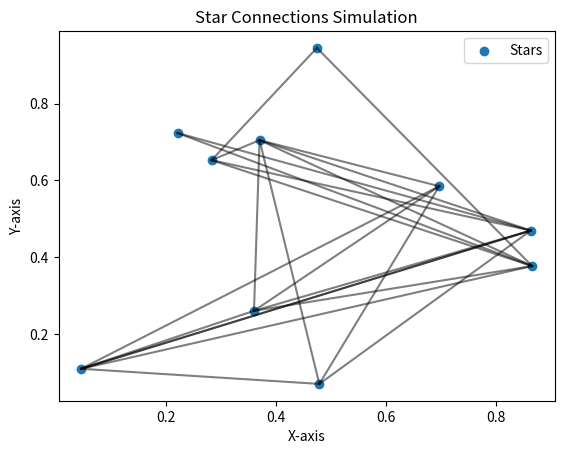

Here is the Python script that generated this plot:
import numpy as np
import matplotlib.pyplot as plt

def simulate_star_connections(num_stars, connection_prob):
   # Create random positions for stars
   star_positions = np.random.rand(num_stars, 2)

   # Create adjacency matrix based on connection probability
   adjacency_matrix = np.random.choice([0, 1], size=(num_stars, num_stars), p=[1 - connection_prob, connection_prob])

   # Ensure diagonal elements are zero (stars are not connected to themselves)
   np.fill_diagonal(adjacency_matrix, 0)

   # Extract connected star pairs
   connected_stars = np.column_stack(np.where(adjacency_matrix == 1))

   # Plot the stars and connections
   plt.scatter(star_positions[:, 0], star_positions[:, 1], marker='o', label='Stars')
   for connection in connected_stars:
    plt.plot(star_positions[connection, 0], star_positions[connection, 1], 'k-', alpha=0.5)

   plt.title('Star Connections Simulation')
   plt.xlabel('X-axis')
   plt.ylabel('Y-axis')
   plt.legend()
   plt.show()

# Example usage
simulate_star_connections(num_stars=10, connection_prob=0.3)